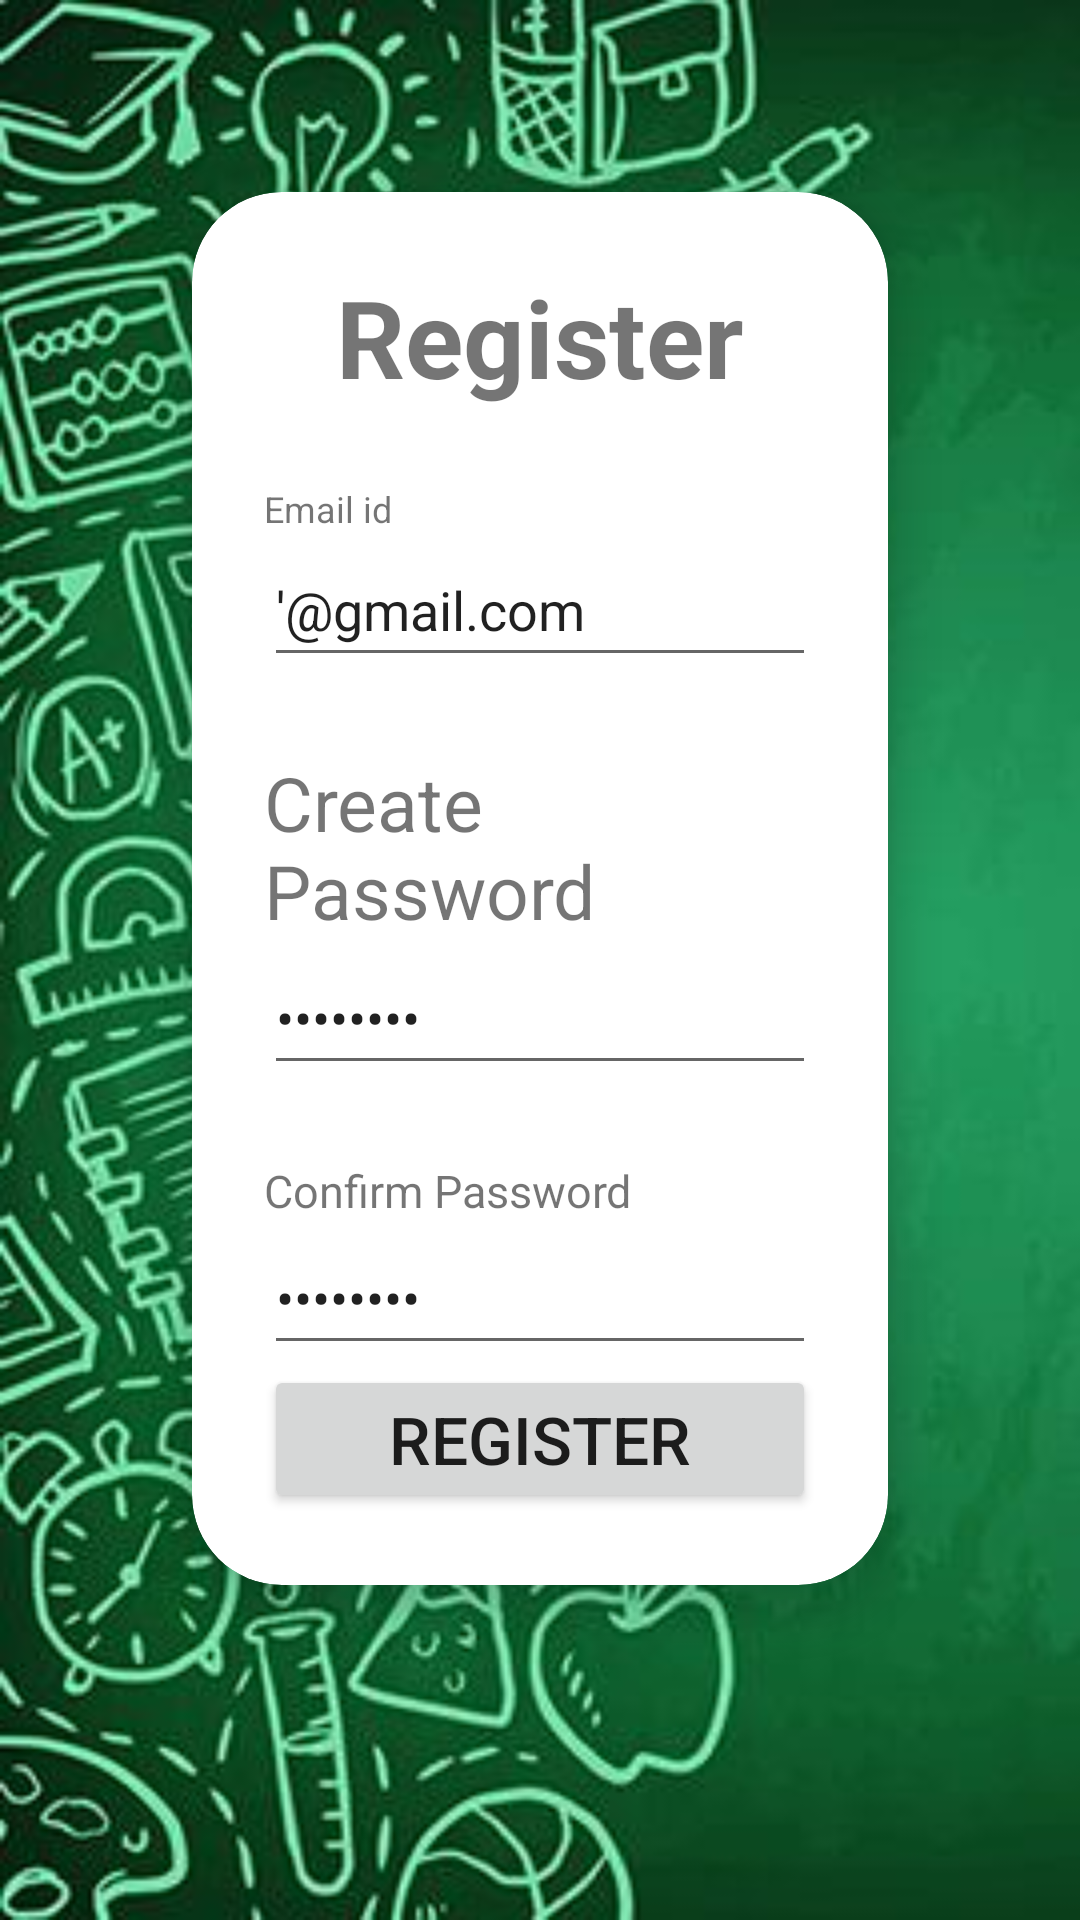

Android layout source for this screen:
<!-- AndroidManifest.xml: application theme Theme.Testforcoders -->
<!-- res/layout/activity_singnup.xml -->
<?xml version="1.0" encoding="utf-8"?>
<LinearLayout xmlns:android="http://schemas.android.com/apk/res/android"
    xmlns:tools="http://schemas.android.com/tools"
    android:layout_width="match_parent"
    android:layout_height="match_parent"
    tools:context=".MainActivity"
    xmlns:card_view="http://schemas.android.com/apk/res-auto"
    android:orientation="vertical"
android:background="@drawable/singnup"
    >
    <androidx.cardview.widget.CardView
        android:layout_margin="64sp"
        android:layout_width="match_parent"
        android:layout_height="wrap_content"
        card_view:cardCornerRadius="30sp"
        card_view:cardElevation="8sp"
        android:background="#fff">
        <LinearLayout
            android:layout_width="match_parent"
            android:layout_height="wrap_content"
            android:orientation="vertical"
            android:padding="24sp">




            <TextView
                android:layout_width="match_parent"
                android:layout_height="wrap_content"
                android:text="Register"
                android:textSize="36sp"

                android:textAlignment="center"
                android:layout_gravity="center_horizontal"
                android:textStyle="bold"
                />

            <TextView
                android:layout_width="wrap_content"
                android:layout_height="wrap_content"
                android:textSize="12sp"
                android:text="Email id"
                android:layout_marginTop="25sp"
                />

            <EditText
                android:layout_width="match_parent"
                android:layout_height="48sp"
                android:inputType="textEmailAddress"
                android:id="@+id/activity_main_usernameEditText"
                android:text="'@gmail.com"

                />

            <TextView
                android:layout_width="wrap_content"
                android:layout_height="wrap_content"
                android:textSize="25sp"
                android:text="Create Password"
android:layout_marginTop="25sp"
                />
            <EditText
                android:layout_width="match_parent"
                android:layout_height="48sp"
                android:inputType="textPassword"
                android:id="@+id/pass"
                android:text="password"

                />

            <TextView
                android:layout_width="wrap_content"
                android:layout_height="wrap_content"
                android:textSize="15sp"
                android:text="Confirm Password"
                android:layout_marginTop="25sp"
                />

            <EditText
                android:layout_width="match_parent"
                android:layout_height="48sp"
                android:inputType="textPassword"
                android:id="@+id/confirmpasscode"
                android:text="Password"

                />

            <Button
                android:layout_width="match_parent"
                android:layout_height="wrap_content"
                android:id="@+id/crateac"
                android:text="Register"
                android:textSize="22sp"/>

        </LinearLayout>
    </androidx.cardview.widget.CardView>
</LinearLayout>
<!-- resources referenced by this layout -->
<resources>
  <!-- drawable singnup: jpg bitmap (drawable-v24, 31909 bytes) -->
  <style name="Theme.Testforcoders" parent="Theme.MaterialComponents.DayNight.DarkActionBar">
          
          <item name="colorPrimary">@color/purple_500</item>
          <item name="colorPrimaryVariant">@color/purple_700</item>
          <item name="colorOnPrimary">@color/white</item>
          
          <item name="colorSecondary">@color/teal_200</item>
          <item name="colorSecondaryVariant">@color/teal_700</item>
          <item name="colorOnSecondary">@color/black</item>
          
          <item name="android:statusBarColor" tools:targetApi="21">?attr/colorPrimaryVariant</item>
          
      </style>
  <!-- not gathered from this repository: default colours our renderer supplied (Android Studio template values) -->
  <color name="purple_500">#FF6200EE</color>
  <color name="purple_700">#FF3700B3</color>
  <color name="teal_200">#FF03DAC5</color>
  <color name="teal_700">#FF018786</color>
  <color name="black">#FF000000</color>
  <color name="white">#FFFFFFFF</color>
</resources>
